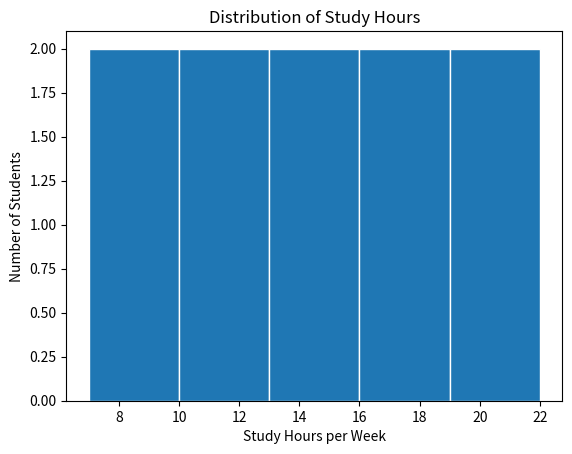
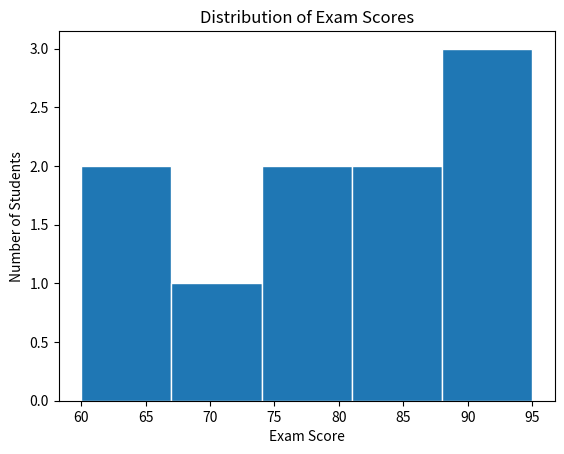
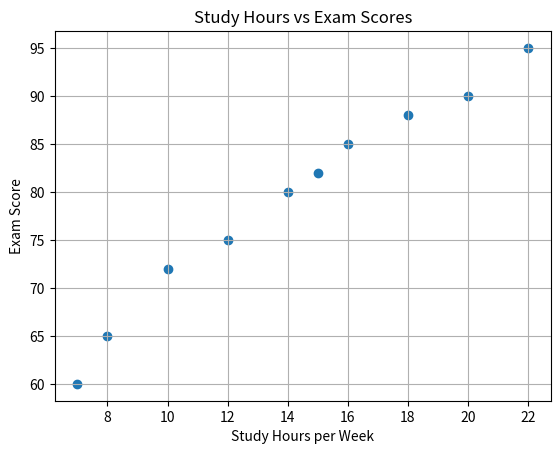

Recreate these plots in Python, in order.
import matplotlib.pyplot as plt

# Data
students = ["S1", "S2", "S3", "S4", "S5",
            "S6", "S7", "S8", "S9", "S10"]

study_hours = [8, 10, 12, 15, 18, 20, 7, 14, 16, 22]

exam_scores = [65, 72, 75, 82, 88, 90, 60, 80, 85, 95]


# -------- HISTOGRAM OF STUDY HOURS --------

plt.figure()

plt.hist(study_hours, bins=5,edgecolor="white")

plt.xlabel("Study Hours per Week")
plt.ylabel("Number of Students")
plt.title("Distribution of Study Hours")

plt.show()


# -------- HISTOGRAM OF EXAM SCORES --------

plt.figure()

plt.hist(exam_scores, bins=5,edgecolor="white")

plt.xlabel("Exam Score")
plt.ylabel("Number of Students")
plt.title("Distribution of Exam Scores")

plt.show()


# -------- SCATTER PLOT --------

plt.figure()

plt.scatter(study_hours, exam_scores)

plt.xlabel("Study Hours per Week")
plt.ylabel("Exam Score")
plt.title("Study Hours vs Exam Scores")

plt.grid()
plt.show()
